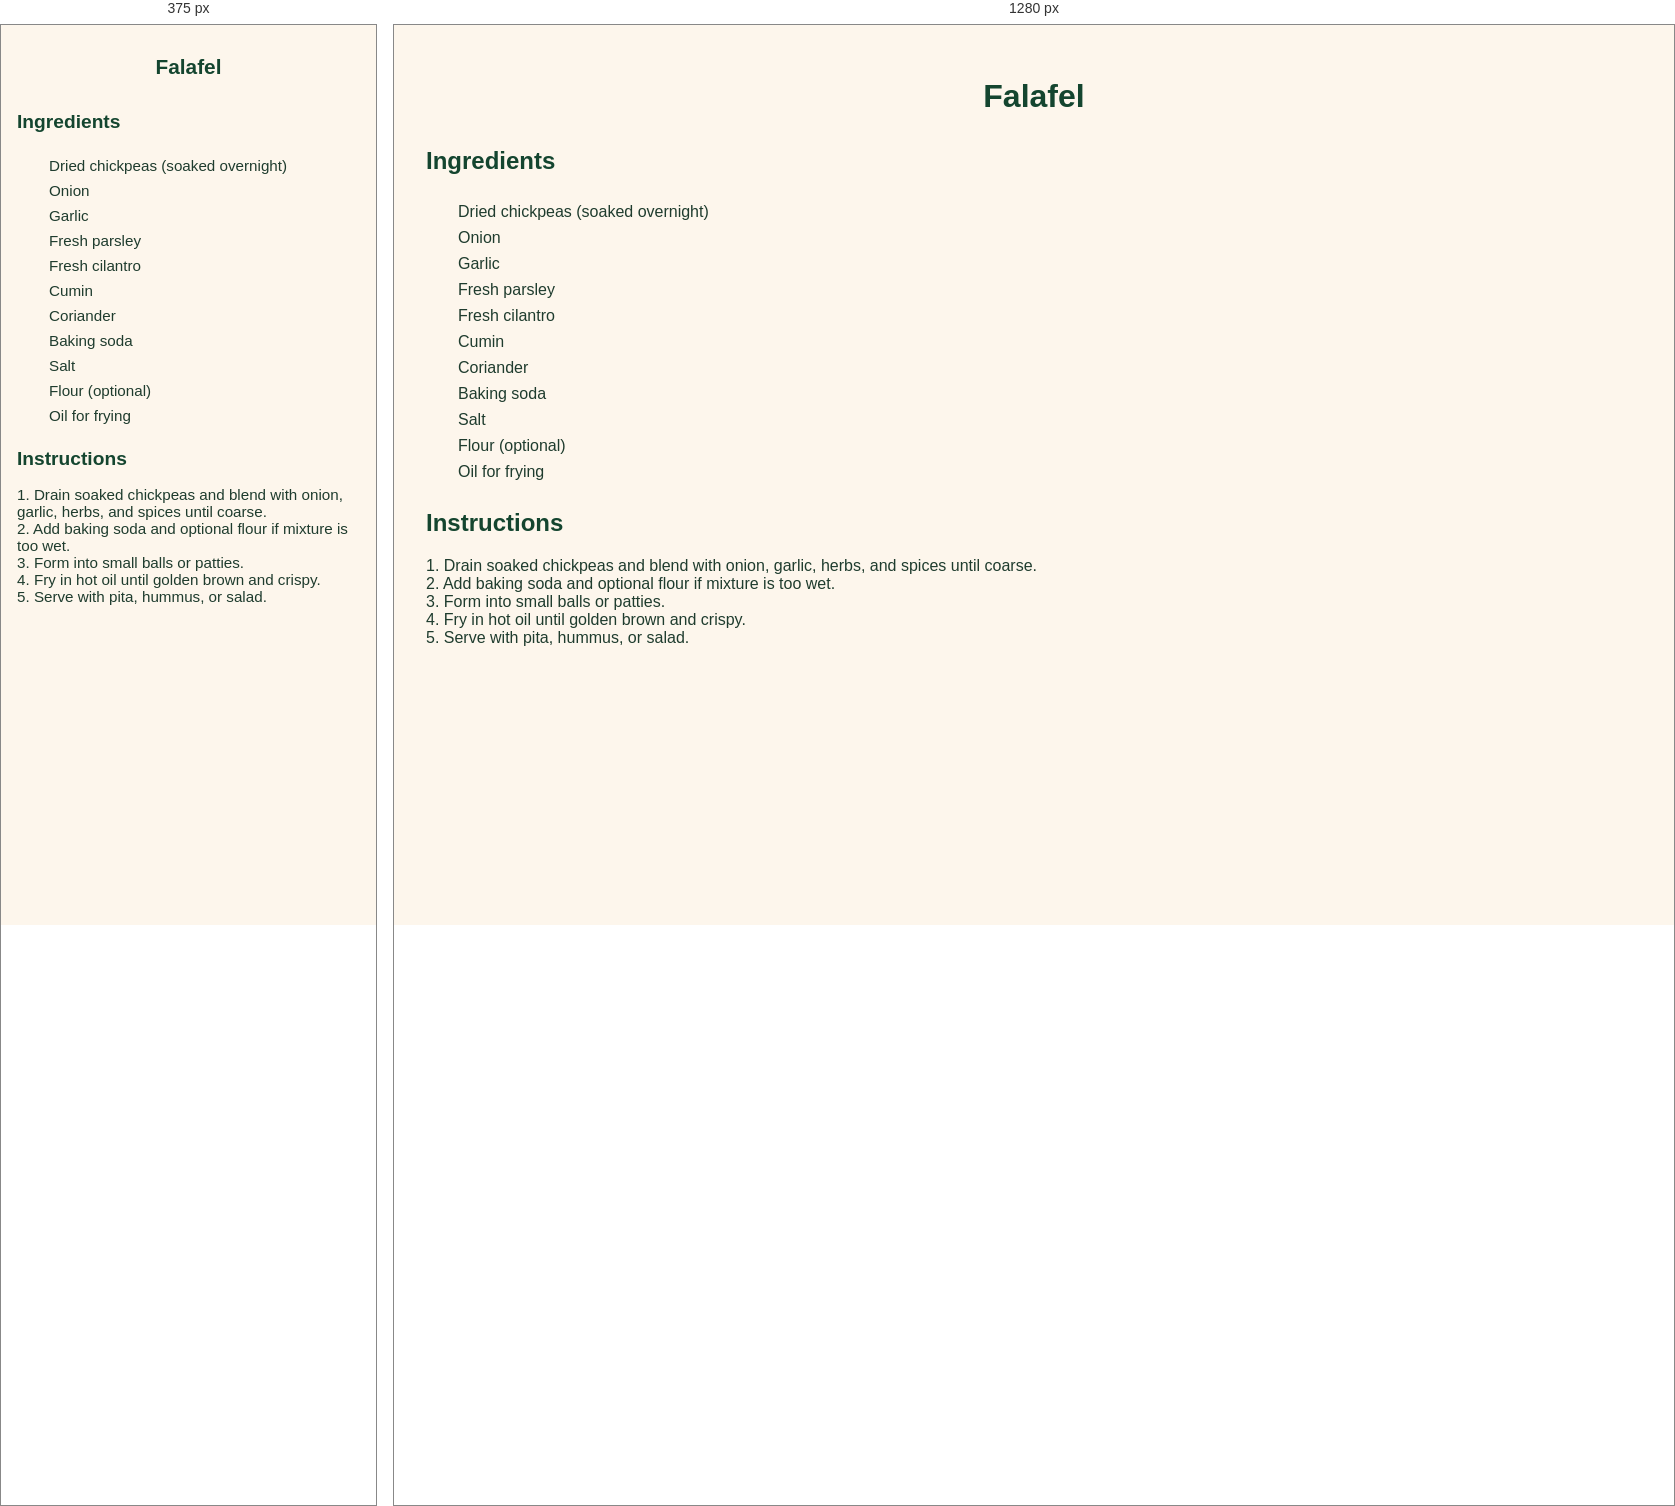
Rendered at 375 px and 1280 px, left to right.

<!-- file: falafel.html -->
<!-- recipes/falafel.html -->
<!DOCTYPE html>
<html lang="en">
<head>
  <meta charset="UTF-8">
  <title>Falafel Recipe</title>
  <link rel="stylesheet" href="../styles.css">
</head>
<body>
  <header>
    <h1>Falafel</h1>
  </header>

  <main>
    <h2>Ingredients</h2>
    <ul class="ingredients">
      <li>Dried chickpeas (soaked overnight)</li>
      <li>Onion</li>
      <li>Garlic</li>
      <li>Fresh parsley</li>
      <li>Fresh cilantro</li>
      <li>Cumin</li>
      <li>Coriander</li>
      <li>Baking soda</li>
      <li>Salt</li>
      <li>Flour (optional)</li>
      <li>Oil for frying</li>
    </ul>

    <div id="inventory-check-result" style="margin-top: 1rem; font-weight: bold;"></div>

    <h2>Instructions</h2>
    <p>
      1. Drain soaked chickpeas and blend with onion, garlic, herbs, and spices until coarse.<br>
      2. Add baking soda and optional flour if mixture is too wet.<br>
      3. Form into small balls or patties.<br>
      4. Fry in hot oil until golden brown and crispy.<br>
      5. Serve with pita, hummus, or salad.
    </p>
  </main>

  <script src="../script.js"></script>
</body>
</html>


/* @media block from styles.css */
@media screen and (max-width: 600px) {
  body {
    padding: 1rem;
    font-size: 0.95rem;
  }

  h1 {
    font-size: 1.5rem;
  }

  h2 {
    font-size: 1.2rem;
  }

  #searchInput {
    width: 100%;
    font-size: 1rem;
    padding: 0.6rem;
  }

  .has-ingredients {
    padding: 0.8rem;
  }

  button {
    font-size: 0.85rem;
    padding: 0.5rem 0.75rem;
  }

  #grocery-list {
    padding: 1rem;
    font-size: 0.9rem;
  }

  footer, nav, .tagline {
    text-align: center;
  }
}

/* @media block from styles.css */
@media screen and (max-width: 600px) {
  nav.top-nav {
    flex-direction: column;
    align-items: center;
    gap: 0.75rem;
    padding: 1rem;
  }

  nav.top-nav a {
    font-size: 1rem;
    padding: 0.6rem 1.2rem;
    width: 100%;
    text-align: center;
  }

  header h1 {
    font-size: 1.3rem;
  }

  .tagline {
    font-size: 0.95rem;
  }

  .container,
  main section,
  #grocery-list,
  .inventory-card {
    padding: 1rem;
    margin: 1rem;
  }

  button,
  input[type="text"],
  input[type="number"] {
    font-size: 0.95rem;
    padding: 0.5rem;
  }

  .inventory-inputs {
    flex-direction: column;
    gap: 0.5rem;
  }

  .inventory-actions {
    flex-direction: column;
    align-items: stretch;
  }
}